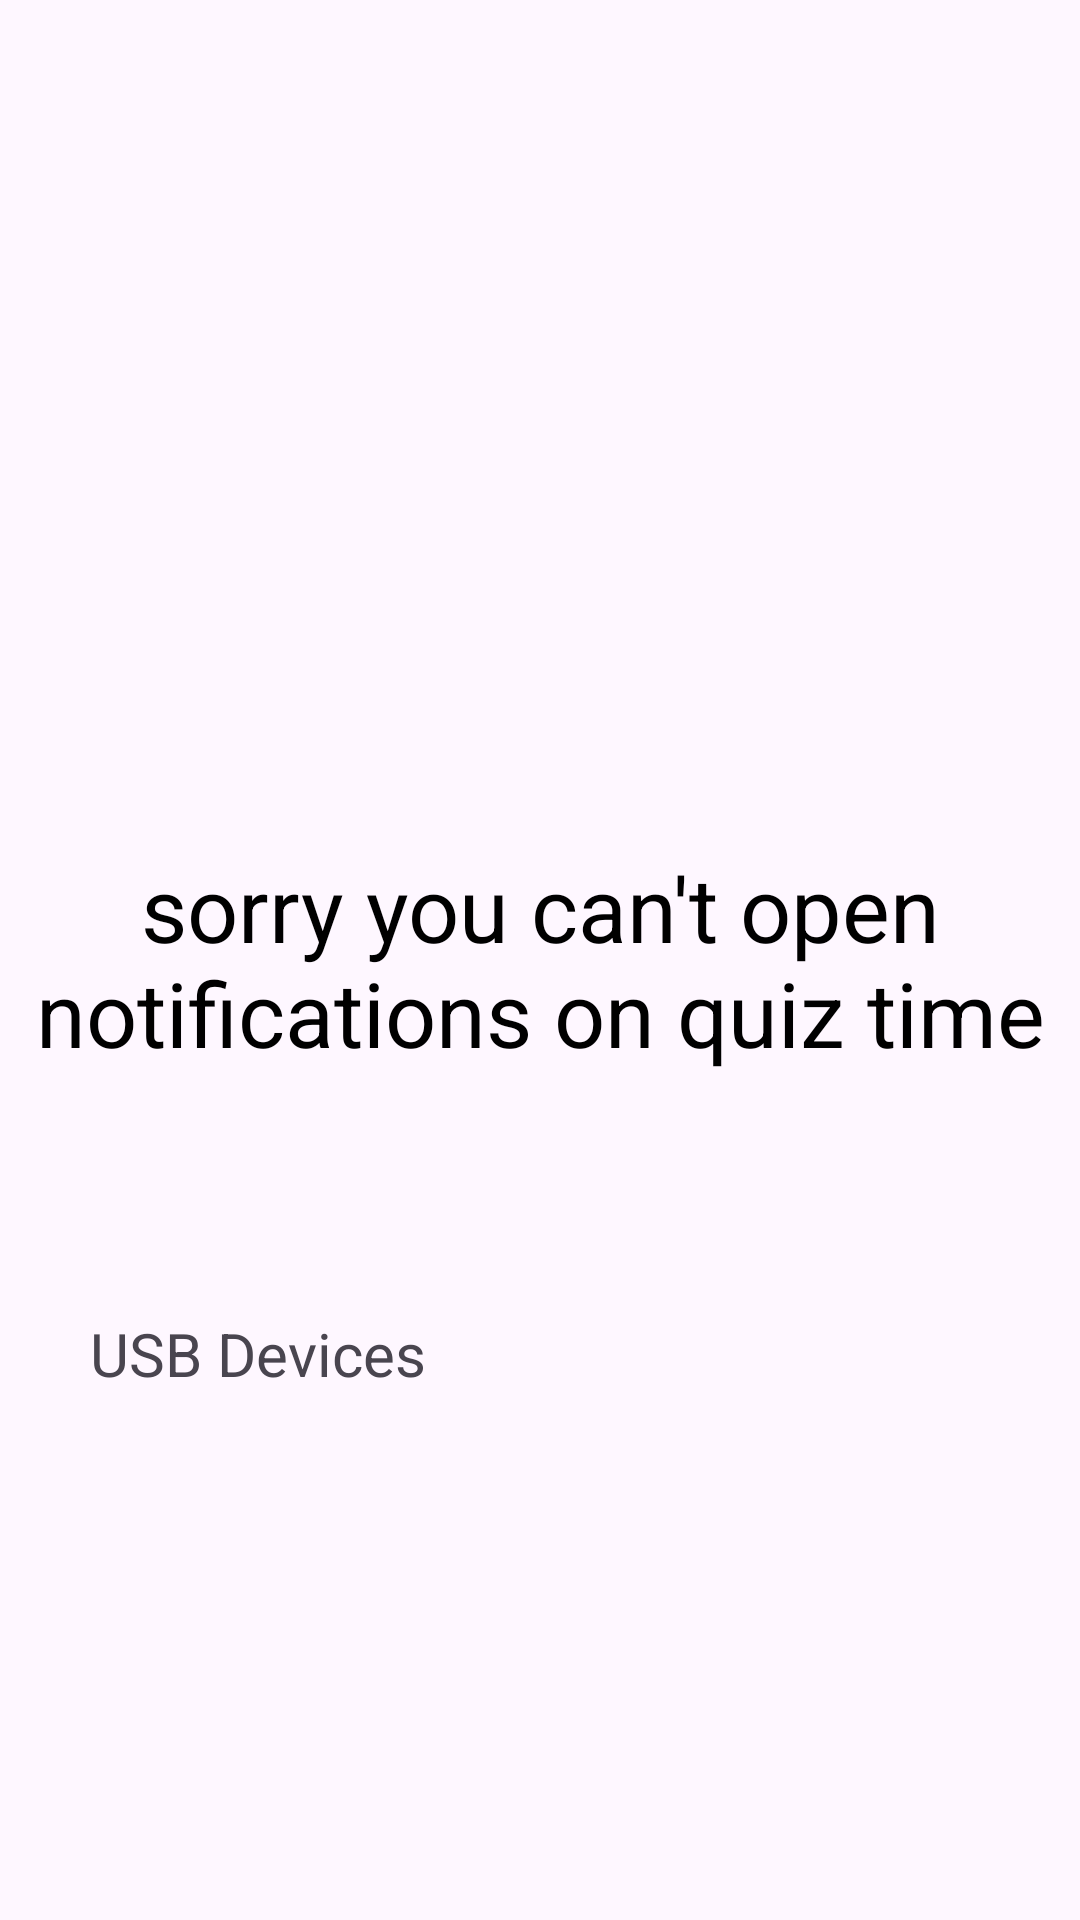

Android layout source for this screen:
<!-- AndroidManifest.xml: application theme Theme.MutipleFaceDetector -->
<!-- res/layout/activity_full_screen_actvity.xml -->
<?xml version="1.0" encoding="utf-8"?>
<androidx.constraintlayout.widget.ConstraintLayout xmlns:android="http://schemas.android.com/apk/res/android"
    xmlns:app="http://schemas.android.com/apk/res-auto"
    xmlns:tools="http://schemas.android.com/tools"
    android:layout_width="match_parent"
    android:layout_height="match_parent"
    tools:context=".FullScreenActvity">

    <TextView
        android:id="@+id/textViewNotification"
        android:layout_width="match_parent"
        android:layout_height="wrap_content"
        android:text="sorry you can't open notifications on quiz time"
        android:textAlignment="center"
        android:textColor="@color/black"
        android:textSize="30dp"
        app:layout_constraintBottom_toBottomOf="parent"
        app:layout_constraintEnd_toEndOf="parent"
        app:layout_constraintStart_toStartOf="parent"
        app:layout_constraintTop_toBottomOf="parent"
        app:layout_constraintTop_toTopOf="parent" />

    <TextView
        android:id="@+id/textViewDevices"
        android:layout_width="match_parent"
        android:layout_height="wrap_content"
        android:layout_marginTop="50dp"
        android:padding="30dp"
        android:text="USB Devices "
        android:textSize="20dp"
        app:layout_constraintTop_toBottomOf="@id/textViewNotification" />
</androidx.constraintlayout.widget.ConstraintLayout>
<!-- resources referenced by this layout -->
<resources>
  <style name="Theme.MutipleFaceDetector" parent="Base.Theme.MutipleFaceDetector" />
  <style name="Base.Theme.MutipleFaceDetector" parent="Theme.Material3.DayNight.NoActionBar">
          
          
      </style>
  <!-- not gathered from this repository: default colours our renderer supplied (Android Studio template values) -->
  <color name="black">#FF000000</color>
</resources>
